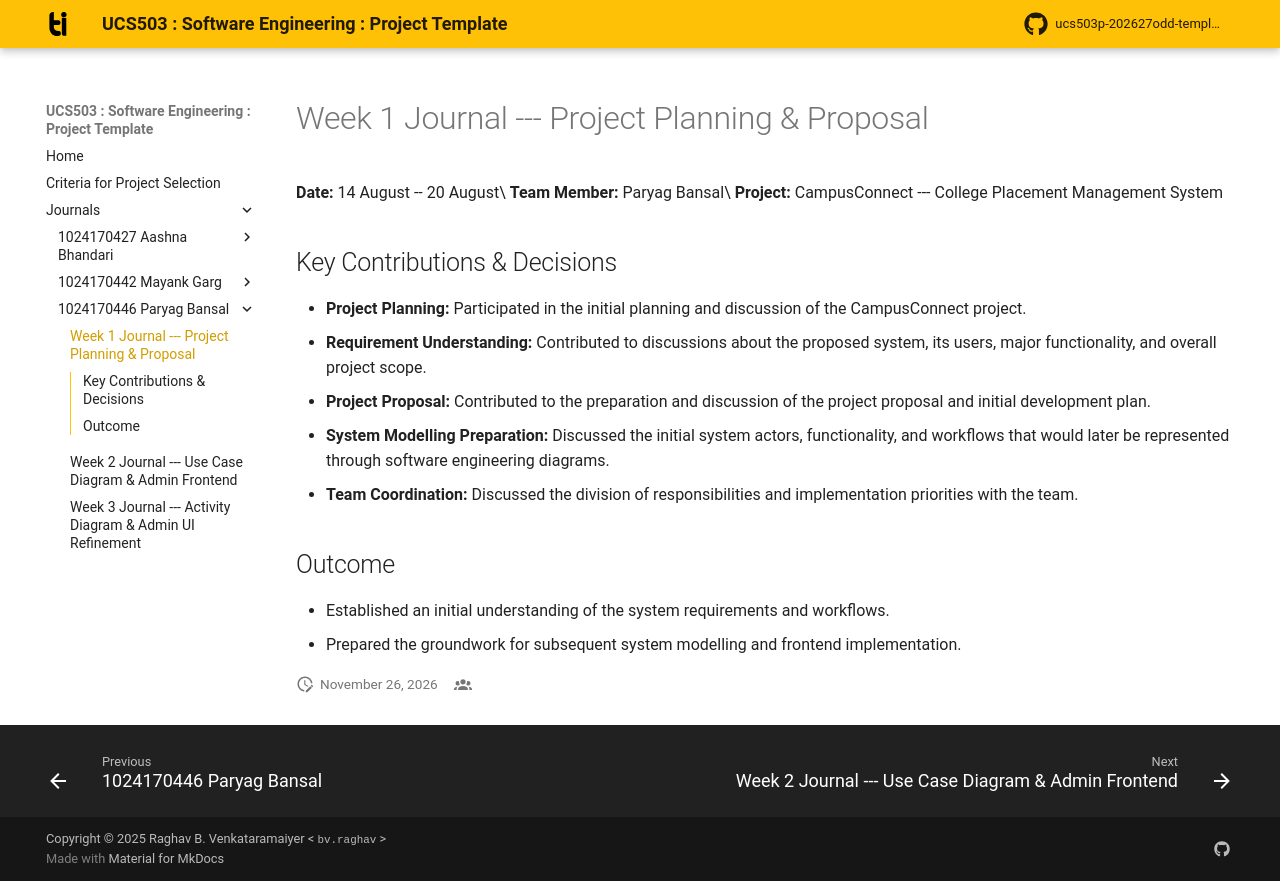

repository: Mayank2772/UCS503 · page: journals/1024170446-Paryag-Bansal/w1-project-proposal/index.html · generator: mkdocs

# Week 1 Journal --- Project Planning & Proposal

**Date:** 14 August -- 20 August\
**Team Member:** Paryag Bansal\
**Project:** CampusConnect --- College Placement Management System

## Key Contributions & Decisions

-   **Project Planning:** Participated in the initial planning and
    discussion of the CampusConnect project.
-   **Requirement Understanding:** Contributed to discussions about the
    proposed system, its users, major functionality, and overall project
    scope.
-   **Project Proposal:** Contributed to the preparation and discussion
    of the project proposal and initial development plan.
-   **System Modelling Preparation:** Discussed the initial system
    actors, functionality, and workflows that would later be represented
    through software engineering diagrams.
-   **Team Coordination:** Discussed the division of responsibilities
    and implementation priorities with the team.

## Outcome

-   Established an initial understanding of the system requirements and
    workflows.
-   Prepared the groundwork for subsequent system modelling and frontend
    implementation.
